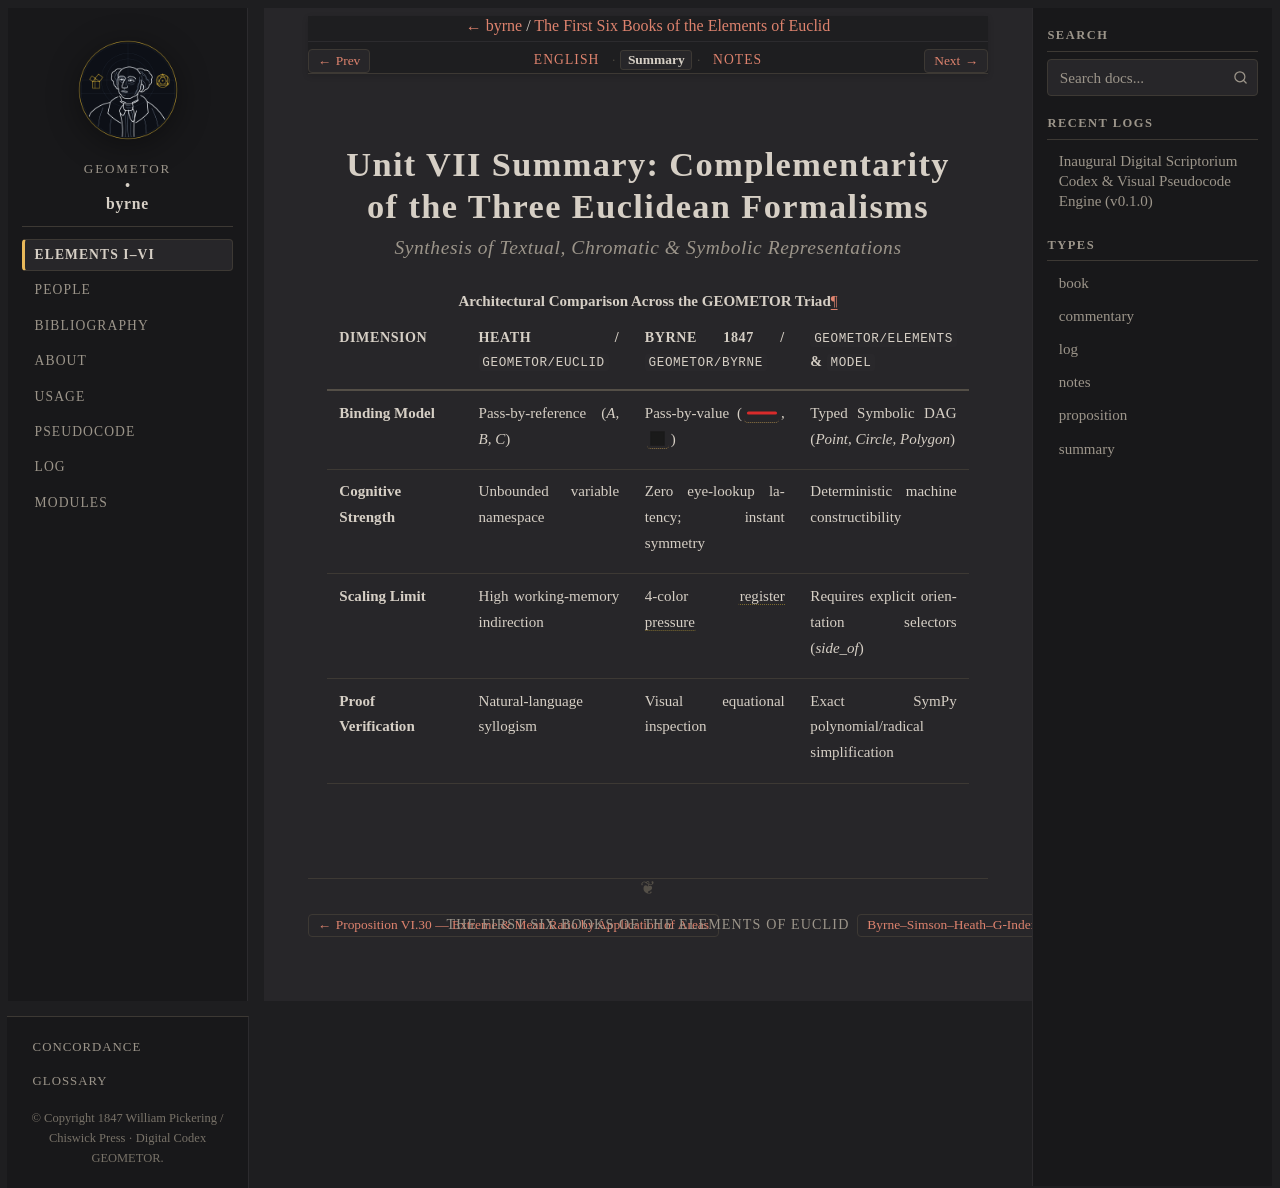

repository: geometor/byrne · page: coloured_euclid/unit-7-visual-pseudocode/unit-7-visual-pseudocode-summary.html · generator: sphinx

.. _byrne-unit-7-summary:

Unit VII Summary: Complementarity of the Three Euclidean Formalisms
===================================================================

.. rubric:: Synthesis of Textual, Chromatic & Symbolic Representations

.. list-table:: **Architectural Comparison Across the GEOMETOR Triad**
   :header-rows: 1
   :widths: 22 26 26 26

   * - Dimension
     - Heath / ``geometor/euclid``
     - Byrne 1847 / ``geometor/byrne``
     - ``geometor/elements`` & ``model``
   * - **Binding Model**
     - Pass-by-reference (`A, B, C`)
     - Pass-by-value (:byrne-line:`red solid`, :byrne-sq:`black filled`)
     - Typed Symbolic DAG (`Point`, `Circle`, `Polygon`)
   * - **Cognitive Strength**
     - Unbounded variable namespace
     - Zero eye-lookup latency; instant symmetry
     - Deterministic machine constructibility
   * - **Scaling Limit**
     - High working-memory indirection
     - 4-color :term:`register pressure <register-pressure>`
     - Requires explicit orientation selectors (`side_of`)
   * - **Proof Verification**
     - Natural-language syllogism
     - Visual equational inspection
     - Exact SymPy polynomial/radical simplification
